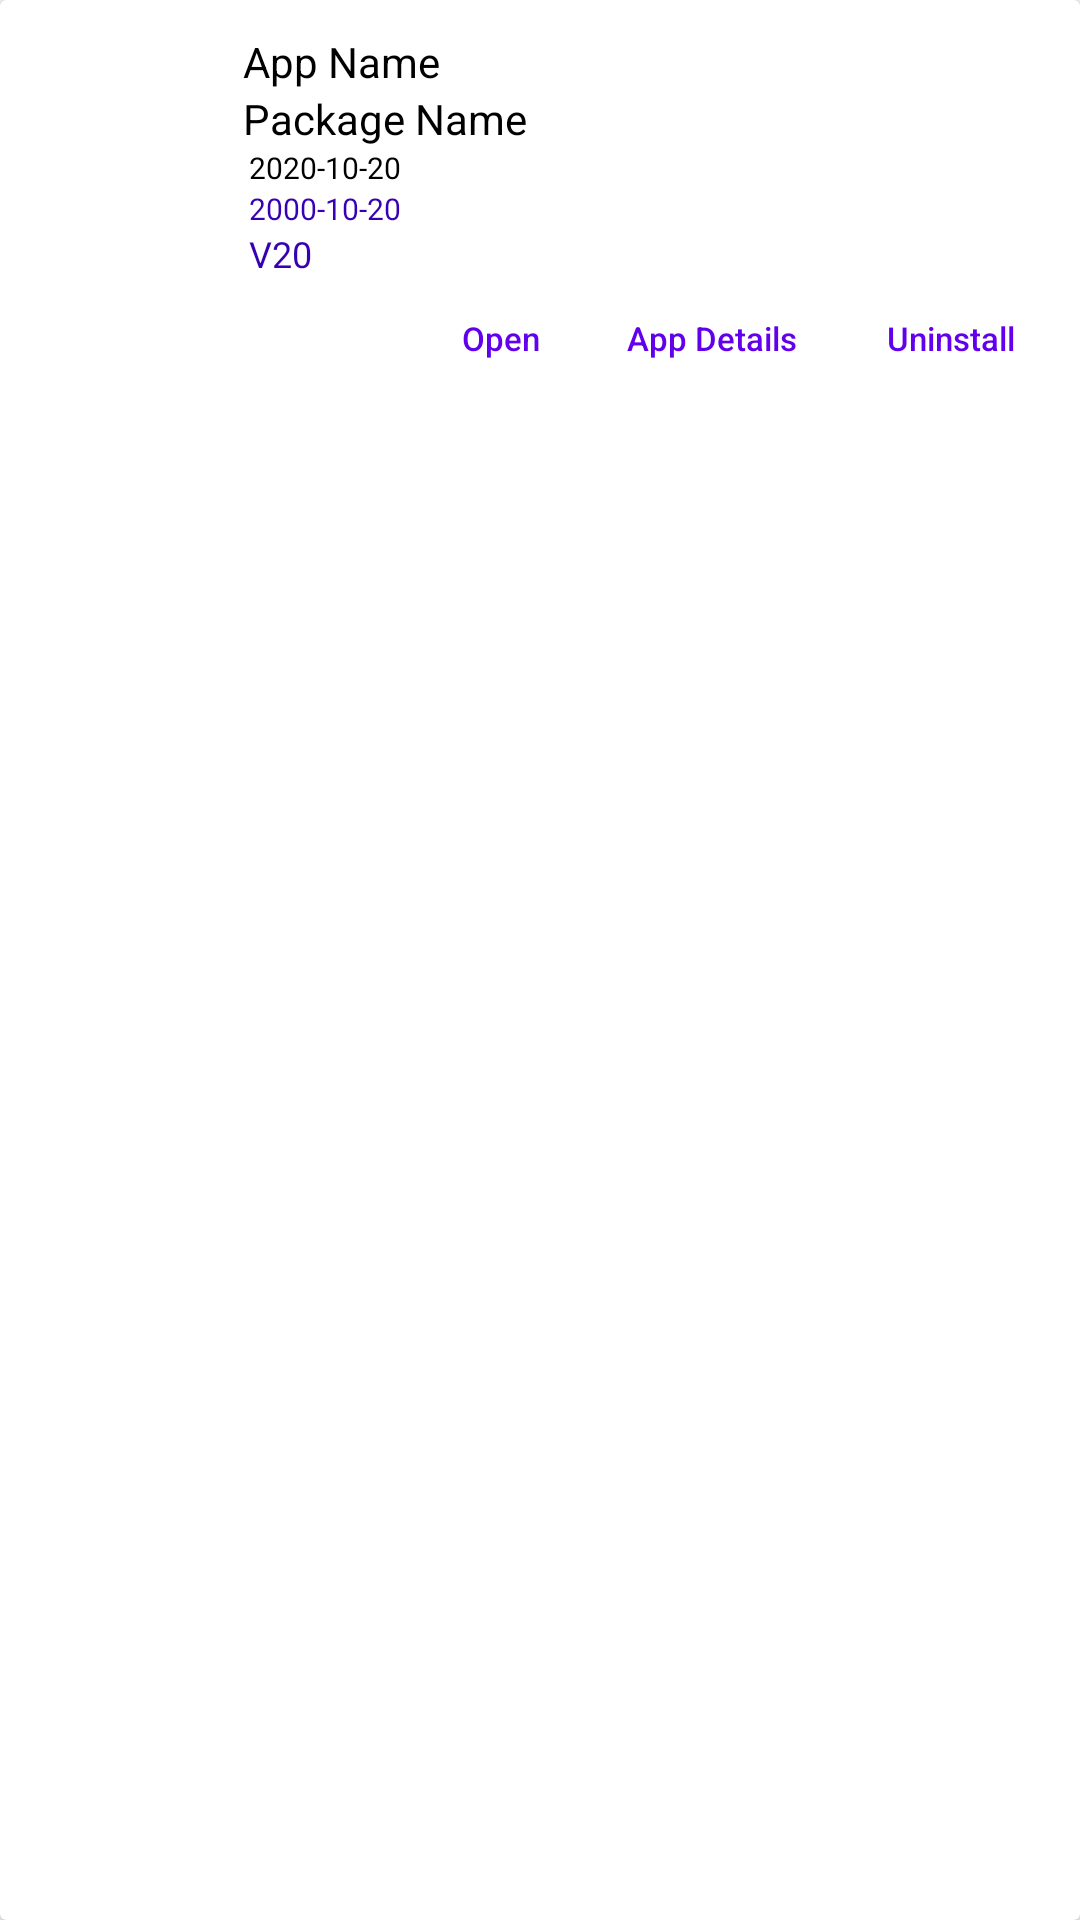

Here is an Android app screen rendered from its layout file. Give the layout XML and the strings, colors and styles it references.
<!-- AndroidManifest.xml: application theme AppTheme -->
<!-- res/layout/application_cell.xml -->
<?xml version="1.0" encoding="utf-8"?>
<androidx.cardview.widget.CardView xmlns:android="http://schemas.android.com/apk/res/android"
    xmlns:app="http://schemas.android.com/apk/res-auto"
    xmlns:card_view="http://schemas.android.com/apk/res-auto"
    xmlns:tools="http://schemas.android.com/tools"
    android:id="@+id/card_viewAppManager"
    android:layout_width="match_parent"
    android:layout_height="wrap_content"
    android:layout_margin="5dp"
    card_view:cardBackgroundColor="#FFFFFF"
    card_view:cardCornerRadius="2dp"
    card_view:cardElevation="2dp"
    card_view:cardMaxElevation="5dp"
    card_view:contentPadding="5dp">

    <RelativeLayout
        android:layout_width="fill_parent"
        android:layout_height="wrap_content">

        <ImageView
            android:id="@+id/appIcon"
            android:layout_width="65dp"
            android:layout_height="65dp"
            android:layout_alignParentStart="true"
            android:layout_alignParentLeft="true"
            android:layout_centerVertical="true"
            android:layout_gravity="center_vertical"
            android:layout_marginStart="3dp"
            android:layout_marginLeft="3dp"
            android:padding="3dp"
            app:srcCompat="@drawable/android" />

        <TextView
            android:id="@+id/appName"
            android:layout_width="wrap_content"
            android:layout_height="wrap_content"
            android:layout_marginStart="8dp"
            android:layout_marginLeft="8dp"
            android:layout_marginTop="6dp"
            android:layout_toEndOf="@id/appIcon"
            android:layout_toRightOf="@id/appIcon"
            android:ellipsize="end"
            android:gravity="center_vertical"
            android:singleLine="true"
            android:text="App Name"
            android:textColor="#000" />

        <TextView
            android:id="@+id/packageName"
            android:layout_width="wrap_content"
            android:layout_height="wrap_content"
            android:layout_below="@id/appName"
            android:layout_marginStart="8dp"
            android:layout_marginLeft="8dp"
            android:layout_toEndOf="@id/appIcon"
            android:layout_toRightOf="@id/appIcon"
            android:ellipsize="end"
            android:gravity="center_vertical"
            android:singleLine="true"
            android:text="Package Name"
            android:textColor="#000" />

        <TextView
            android:id="@+id/installed_On"
            android:layout_width="wrap_content"
            android:layout_height="wrap_content"
            android:layout_below="@id/packageName"
            android:layout_gravity="start"
            android:layout_marginLeft="10dp"
            android:layout_toEndOf="@id/appIcon"
            android:layout_toRightOf="@id/appIcon"
            android:text="2020-10-20"
            android:textColor="#000"
            android:textSize="10sp" />

        <TextView
            android:id="@+id/last_Updated_on"
            android:layout_width="wrap_content"
            android:layout_height="wrap_content"
            android:layout_below="@id/installed_On"
            android:layout_marginLeft="10dp"
            android:layout_toEndOf="@id/appIcon"
            android:layout_toRightOf="@id/appIcon"
            android:gravity="center_vertical"
            android:text="2000-10-20"
            android:textColor="@color/design_default_color_primary_variant"
            android:textSize="10sp" />

        <TextView
            android:id="@+id/versionNo"
            android:layout_width="wrap_content"
            android:layout_height="wrap_content"
            android:layout_below="@id/last_Updated_on"
            android:layout_gravity="center_vertical"
            android:layout_marginLeft="10dp"
            android:layout_toEndOf="@id/appIcon"
            android:layout_toRightOf="@id/appIcon"
            android:gravity="center_vertical"
            android:text="V20"
            android:textColor="@color/colorPrimaryDark"
            android:textSize="12sp" />

        <RelativeLayout
            android:layout_width="match_parent"
            android:layout_height="wrap_content"
            android:layout_below="@id/versionNo"
            android:layout_gravity="start|center_vertical"
            android:layout_marginEnd="3dp"
            android:layout_marginRight="10dp"
            android:layout_toEndOf="@id/appIcon"
            android:layout_toRightOf="@id/appIcon"
            android:layout_weight="1"
            android:gravity="end"
            android:orientation="horizontal">

            <Button
                android:id="@+id/btnOpen"
                android:layout_width="50dp"
                android:layout_height="40dp"
                android:layout_alignParentStart="true"
                android:layout_alignParentLeft="true"
                android:layout_alignParentTop="true"
                android:layout_marginLeft="10dp"
                android:background="?android:attr/selectableItemBackground"
                android:capitalize="none"
                android:gravity="center"
                android:singleLine="true"
                android:text="Open"
                android:textAllCaps="true"
                android:textColor="@color/colorPrimary"
                android:textSize="11sp" />

            <Button
                android:id="@+id/btnAppDetail"
                android:layout_width="70dp"
                android:layout_height="40dp"
                android:layout_alignParentTop="true"
                android:layout_marginLeft="10dp"
                android:layout_toEndOf="@+id/btnOpen"
                android:layout_toRightOf="@+id/btnOpen"
                android:background="?android:attr/selectableItemBackground"
                android:capitalize="none"
                android:gravity="center"
                android:singleLine="true"
                android:text="App Details"
                android:textAllCaps="true"
                android:textColor="@color/colorPrimary"
                android:textSize="11sp" />

            <Button
                android:id="@+id/btnUninstall"
                android:layout_width="70dp"
                android:layout_height="40dp"
                android:layout_alignParentTop="true"
                android:layout_marginLeft="10dp"
                android:layout_toEndOf="@+id/btnAppDetail"
                android:layout_toRightOf="@+id/btnAppDetail"
                android:background="?android:attr/selectableItemBackground"
                android:capitalize="none"
                android:gravity="center"
                android:singleLine="true"
                android:text="Uninstall"
                android:textAllCaps="true"
                android:textColor="@color/colorPrimary"
                android:textSize="11sp" />

        </RelativeLayout>

    </RelativeLayout>

</androidx.cardview.widget.CardView>
<!-- resources referenced by this layout -->
<resources>
  <color name="colorPrimary">#6200EE</color>
  <color name="colorPrimaryDark">#3700B3</color>
  <style name="AppTheme" parent="Theme.AppCompat.Light.DarkActionBar">
          
          <item name="colorPrimary">@color/colorPrimary</item>
          <item name="colorPrimaryDark">@color/colorPrimaryDark</item>
          <item name="colorAccent">@color/colorAccent</item>
          <item name="android:statusBarColor">@color/colorPrimary</item>
      </style>
  <color name="colorAccent">#03DAC5</color>
</resources>
